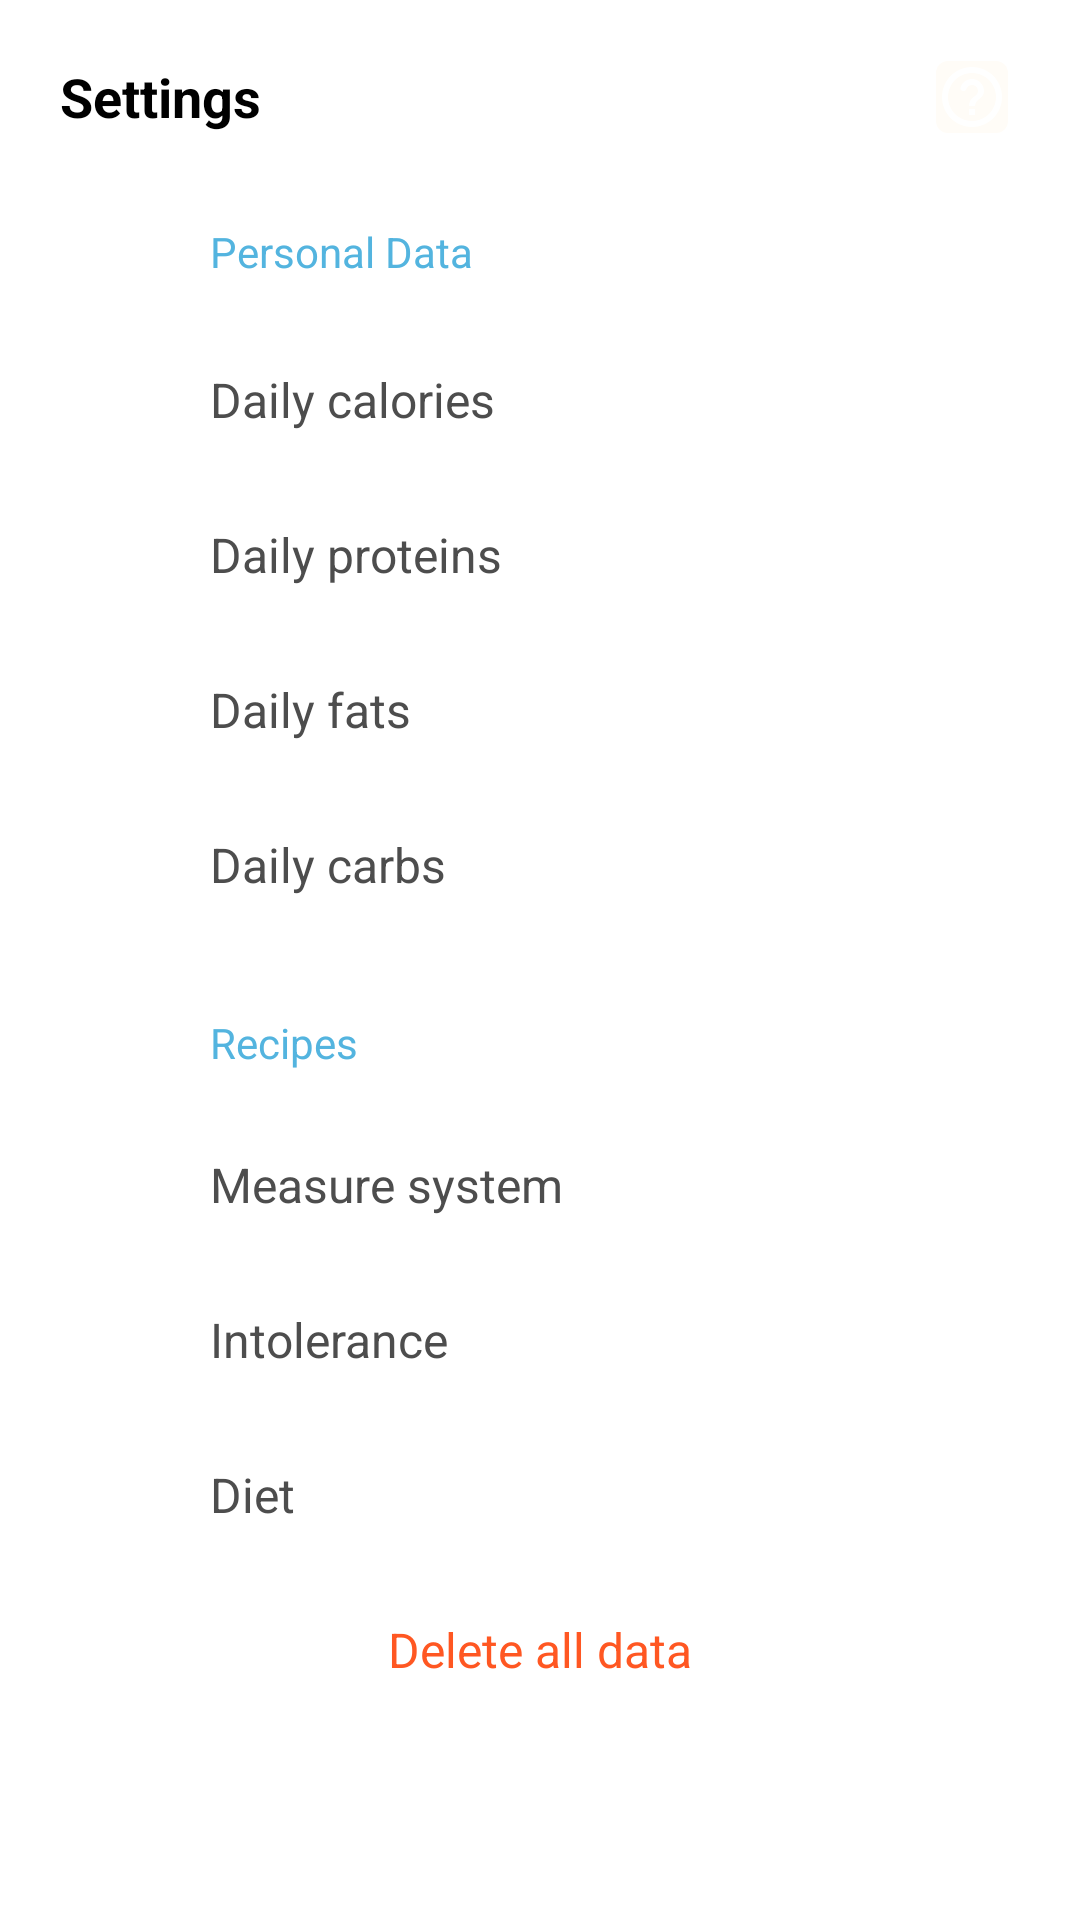

Layout XML and referenced resources for this Android screen:
<!-- AndroidManifest.xml: application theme MainTheme -->
<!-- res/layout/fragment_settings.xml -->
<?xml version="1.0" encoding="utf-8"?>
<androidx.constraintlayout.widget.ConstraintLayout xmlns:android="http://schemas.android.com/apk/res/android"    xmlns:app="http://schemas.android.com/apk/res-auto"    android:layout_width="match_parent"    android:layout_height="match_parent">    <TextView        android:id="@+id/settings_appbar"        style="@style/Title"        android:layout_width="match_parent"        android:layout_height="wrap_content"        android:padding="20dp"        android:text="@string/title_settings"        android:textAlignment="viewStart"        android:textSize="18sp"        app:layout_constraintEnd_toEndOf="parent"        app:layout_constraintStart_toStartOf="parent"        app:layout_constraintTop_toTopOf="parent" />    <ImageButton        android:id="@+id/about"        android:layout_width="24dp"        android:layout_height="24dp"        android:layout_marginEnd="24dp"        android:background="@drawable/roundcorner"        android:src="@drawable/ic_help"        app:layout_constraintBottom_toBottomOf="@+id/settings_appbar"        app:layout_constraintEnd_toEndOf="@+id/settings_appbar"        app:layout_constraintTop_toTopOf="parent" />    <ImageView        android:id="@+id/profile_icon"        android:layout_width="25dp"        android:layout_height="25dp"        android:layout_marginStart="20dp"        android:layout_marginTop="8dp"        android:contentDescription="@string/profile_icon"        android:src="@drawable/ic_account_circle_black_24dp"        app:layout_constraintStart_toStartOf="parent"        app:layout_constraintTop_toBottomOf="@id/settings_appbar" />    <TextView        style="@style/PreferenceTitle"        android:layout_width="wrap_content"        android:layout_height="wrap_content"        android:layout_marginStart="70dp"        android:layout_marginTop="10dp"        android:layout_toEndOf="@id/profile_icon"        android:text="@string/personal_data"        app:layout_constraintStart_toStartOf="parent"        app:layout_constraintTop_toBottomOf="@id/settings_appbar" />    <TextView        android:id="@+id/calories"        style="@style/PreferenceTextUsual"        android:layout_marginTop="10dp"        android:text="@string/Daily_calories"        app:layout_constraintEnd_toEndOf="parent"        app:layout_constraintStart_toStartOf="parent"        app:layout_constraintTop_toBottomOf="@id/profile_icon" />    <TextView        android:id="@+id/proteins"        style="@style/PreferenceTextUsual"        android:text="@string/Daily_proteins"        app:layout_constraintEnd_toEndOf="parent"        app:layout_constraintStart_toStartOf="parent"        app:layout_constraintTop_toBottomOf="@id/calories" />    <TextView        android:id="@+id/fats"        style="@style/PreferenceTextUsual"        android:text="@string/Daily_fats"        app:layout_constraintEnd_toEndOf="parent"        app:layout_constraintStart_toStartOf="parent"        app:layout_constraintTop_toBottomOf="@id/proteins" />    <TextView        android:id="@+id/carbs"        style="@style/PreferenceTextUsual"        android:text="@string/Daily_carbs"        app:layout_constraintEnd_toEndOf="parent"        app:layout_constraintStart_toStartOf="parent"        app:layout_constraintTop_toBottomOf="@id/fats" />    <TextView        android:id="@+id/useLocal"        style="@style/PreferenceTextUsual"        android:text="@string/database"        app:layout_constraintEnd_toEndOf="parent"        android:visibility="gone"        app:layout_constraintStart_toStartOf="parent"        app:layout_constraintTop_toBottomOf="@id/carbs" />    <TextView        android:id="@+id/delete"        style="@style/PreferenceTextUsual"        android:paddingStart="0dp"        android:paddingEnd="0dp"        android:text="@string/delete_all"        android:textAlignment="center"        android:textColor="@color/delete_account"        app:layout_constraintEnd_toEndOf="parent"        app:layout_constraintStart_toStartOf="parent"        app:layout_constraintTop_toBottomOf="@+id/diet" />    <ImageView        android:id="@+id/recipes_icon"        android:layout_width="25dp"        android:layout_height="25dp"        android:layout_marginStart="20dp"        android:layout_marginTop="20dp"        android:contentDescription="@string/recipe"        android:src="@drawable/ic_bowl"        app:layout_constraintStart_toStartOf="parent"        app:layout_constraintTop_toBottomOf="@+id/useLocal" />    <TextView        style="@style/PreferenceTitle"        android:layout_width="wrap_content"        android:layout_height="wrap_content"        android:layout_marginStart="70dp"        android:layout_marginTop="24dp"        android:layout_toEndOf="@id/profile_icon"        android:text="@string/title_recipes"        app:layout_constraintStart_toStartOf="parent"        app:layout_constraintTop_toBottomOf="@+id/useLocal" />    <TextView        android:id="@+id/measure"        style="@style/PreferenceTextUsual"        android:layout_marginTop="10dp"        android:text="@string/measure_system"        app:layout_constraintEnd_toEndOf="parent"        app:layout_constraintStart_toStartOf="parent"        app:layout_constraintTop_toBottomOf="@id/recipes_icon" />    <TextView        android:id="@+id/intolerance"        style="@style/PreferenceTextUsual"        android:text="@string/intolerance"        app:layout_constraintEnd_toEndOf="parent"        app:layout_constraintStart_toStartOf="parent"        app:layout_constraintTop_toBottomOf="@id/measure" />    <TextView        android:id="@+id/diet"        style="@style/PreferenceTextUsual"        android:text="@string/diet"        app:layout_constraintEnd_toEndOf="parent"        app:layout_constraintStart_toStartOf="parent"        app:layout_constraintTop_toBottomOf="@id/intolerance" /></androidx.constraintlayout.widget.ConstraintLayout>
<!-- resources referenced by this layout -->
<resources>
  <color name="delete_account">#FF5722</color>
  <!-- drawable ic_help (drawable) -->
  <vector xmlns:android="http://schemas.android.com/apk/res/android"
          android:width="24dp"
          android:height="24dp"
          android:viewportWidth="24.0"
          android:viewportHeight="24.0"
          android:tint="?attr/colorControlNormal">
      <path
          android:fillColor="@android:color/white"
          android:pathData="M12,2C6.48,2 2,6.48 2,12s4.48,10 10,10 10,-4.48 10,-10S17.52,2 12,2zM12,20c-4.41,0 -8,-3.59 -8,-8s3.59,-8 8,-8 8,3.59 8,8 -3.59,8 -8,8zM11,16h2v2h-2zM12.61,6.04c-2.06,-0.3 -3.88,0.97 -4.43,2.79 -0.18,0.58 0.26,1.17 0.87,1.17h0.2c0.41,0 0.74,-0.29 0.88,-0.67 0.32,-0.89 1.27,-1.5 2.3,-1.28 0.95,0.2 1.65,1.13 1.57,2.1 -0.1,1.34 -1.62,1.63 -2.45,2.88 0,0.01 -0.01,0.01 -0.01,0.02 -0.01,0.02 -0.02,0.03 -0.03,0.05 -0.09,0.15 -0.18,0.32 -0.25,0.5 -0.01,0.03 -0.03,0.05 -0.04,0.08 -0.01,0.02 -0.01,0.04 -0.02,0.07 -0.12,0.34 -0.2,0.75 -0.2,1.25h2c0,-0.42 0.11,-0.77 0.28,-1.07 0.02,-0.03 0.03,-0.06 0.05,-0.09 0.08,-0.14 0.18,-0.27 0.28,-0.39 0.01,-0.01 0.02,-0.03 0.03,-0.04 0.1,-0.12 0.21,-0.23 0.33,-0.34 0.96,-0.91 2.26,-1.65 1.99,-3.56 -0.24,-1.74 -1.61,-3.21 -3.35,-3.47z"/>
  </vector>
  <!-- drawable roundcorner (drawable) -->
  <?xml version="1.0" encoding="utf-8"?>
  <shape xmlns:android="http://schemas.android.com/apk/res/android">    <solid android:color="@color/background" />    <corners android:radius="4dp" /></shape>
  <string name="Daily_calories">Daily calories</string>
  <string name="Daily_carbs">Daily carbs</string>
  <string name="Daily_fats">Daily fats</string>
  <string name="Daily_proteins">Daily proteins</string>
  <string name="database">Database</string>
  <string name="delete_all">Delete all data</string>
  <string name="diet">Diet</string>
  <string name="intolerance">Intolerance</string>
  <string name="measure_system">Measure system</string>
  <string name="personal_data">Personal Data</string>
  <string name="profile_icon" translatable="false">Profile icon</string>
  <string name="recipe">Recipe</string>
  <string name="title_recipes">Recipes</string>
  <string name="title_settings">Settings</string>
  <style name="PreferenceTextUsual">
          <item name="android:textSize">16sp</item>
          <item name="android:textColor">@color/colorText_desc</item>
          <item name="android:paddingTop">15dp</item>
          <item name="android:paddingBottom">15dp</item>
          <item name="android:layout_width">0dp</item>
          <item name="android:layout_height">wrap_content</item>
          <item name="android:paddingStart">70dp</item>
          <item name="android:clickable">true</item>
          <item name="android:focusable">true</item>
          <item name="android:background">?android:attr/selectableItemBackground</item>
      </style>
  <style name="PreferenceTitle">
          <item name="android:textSize">14sp</item>
          <item name="android:textColor">@color/preference_title</item>
  
      </style>
  <style name="Title" parent="MaterialAlertDialog.MaterialComponents.Title.Text">
          <item name="android:textSize">22sp</item>
          <item name="android:textStyle">bold</item>
      </style>
  <color name="background">#FFFCF7</color>
  <color name="colorText_desc">#4D4D4D</color>
  <color name="preference_title">#53B4DF</color>
</resources>
